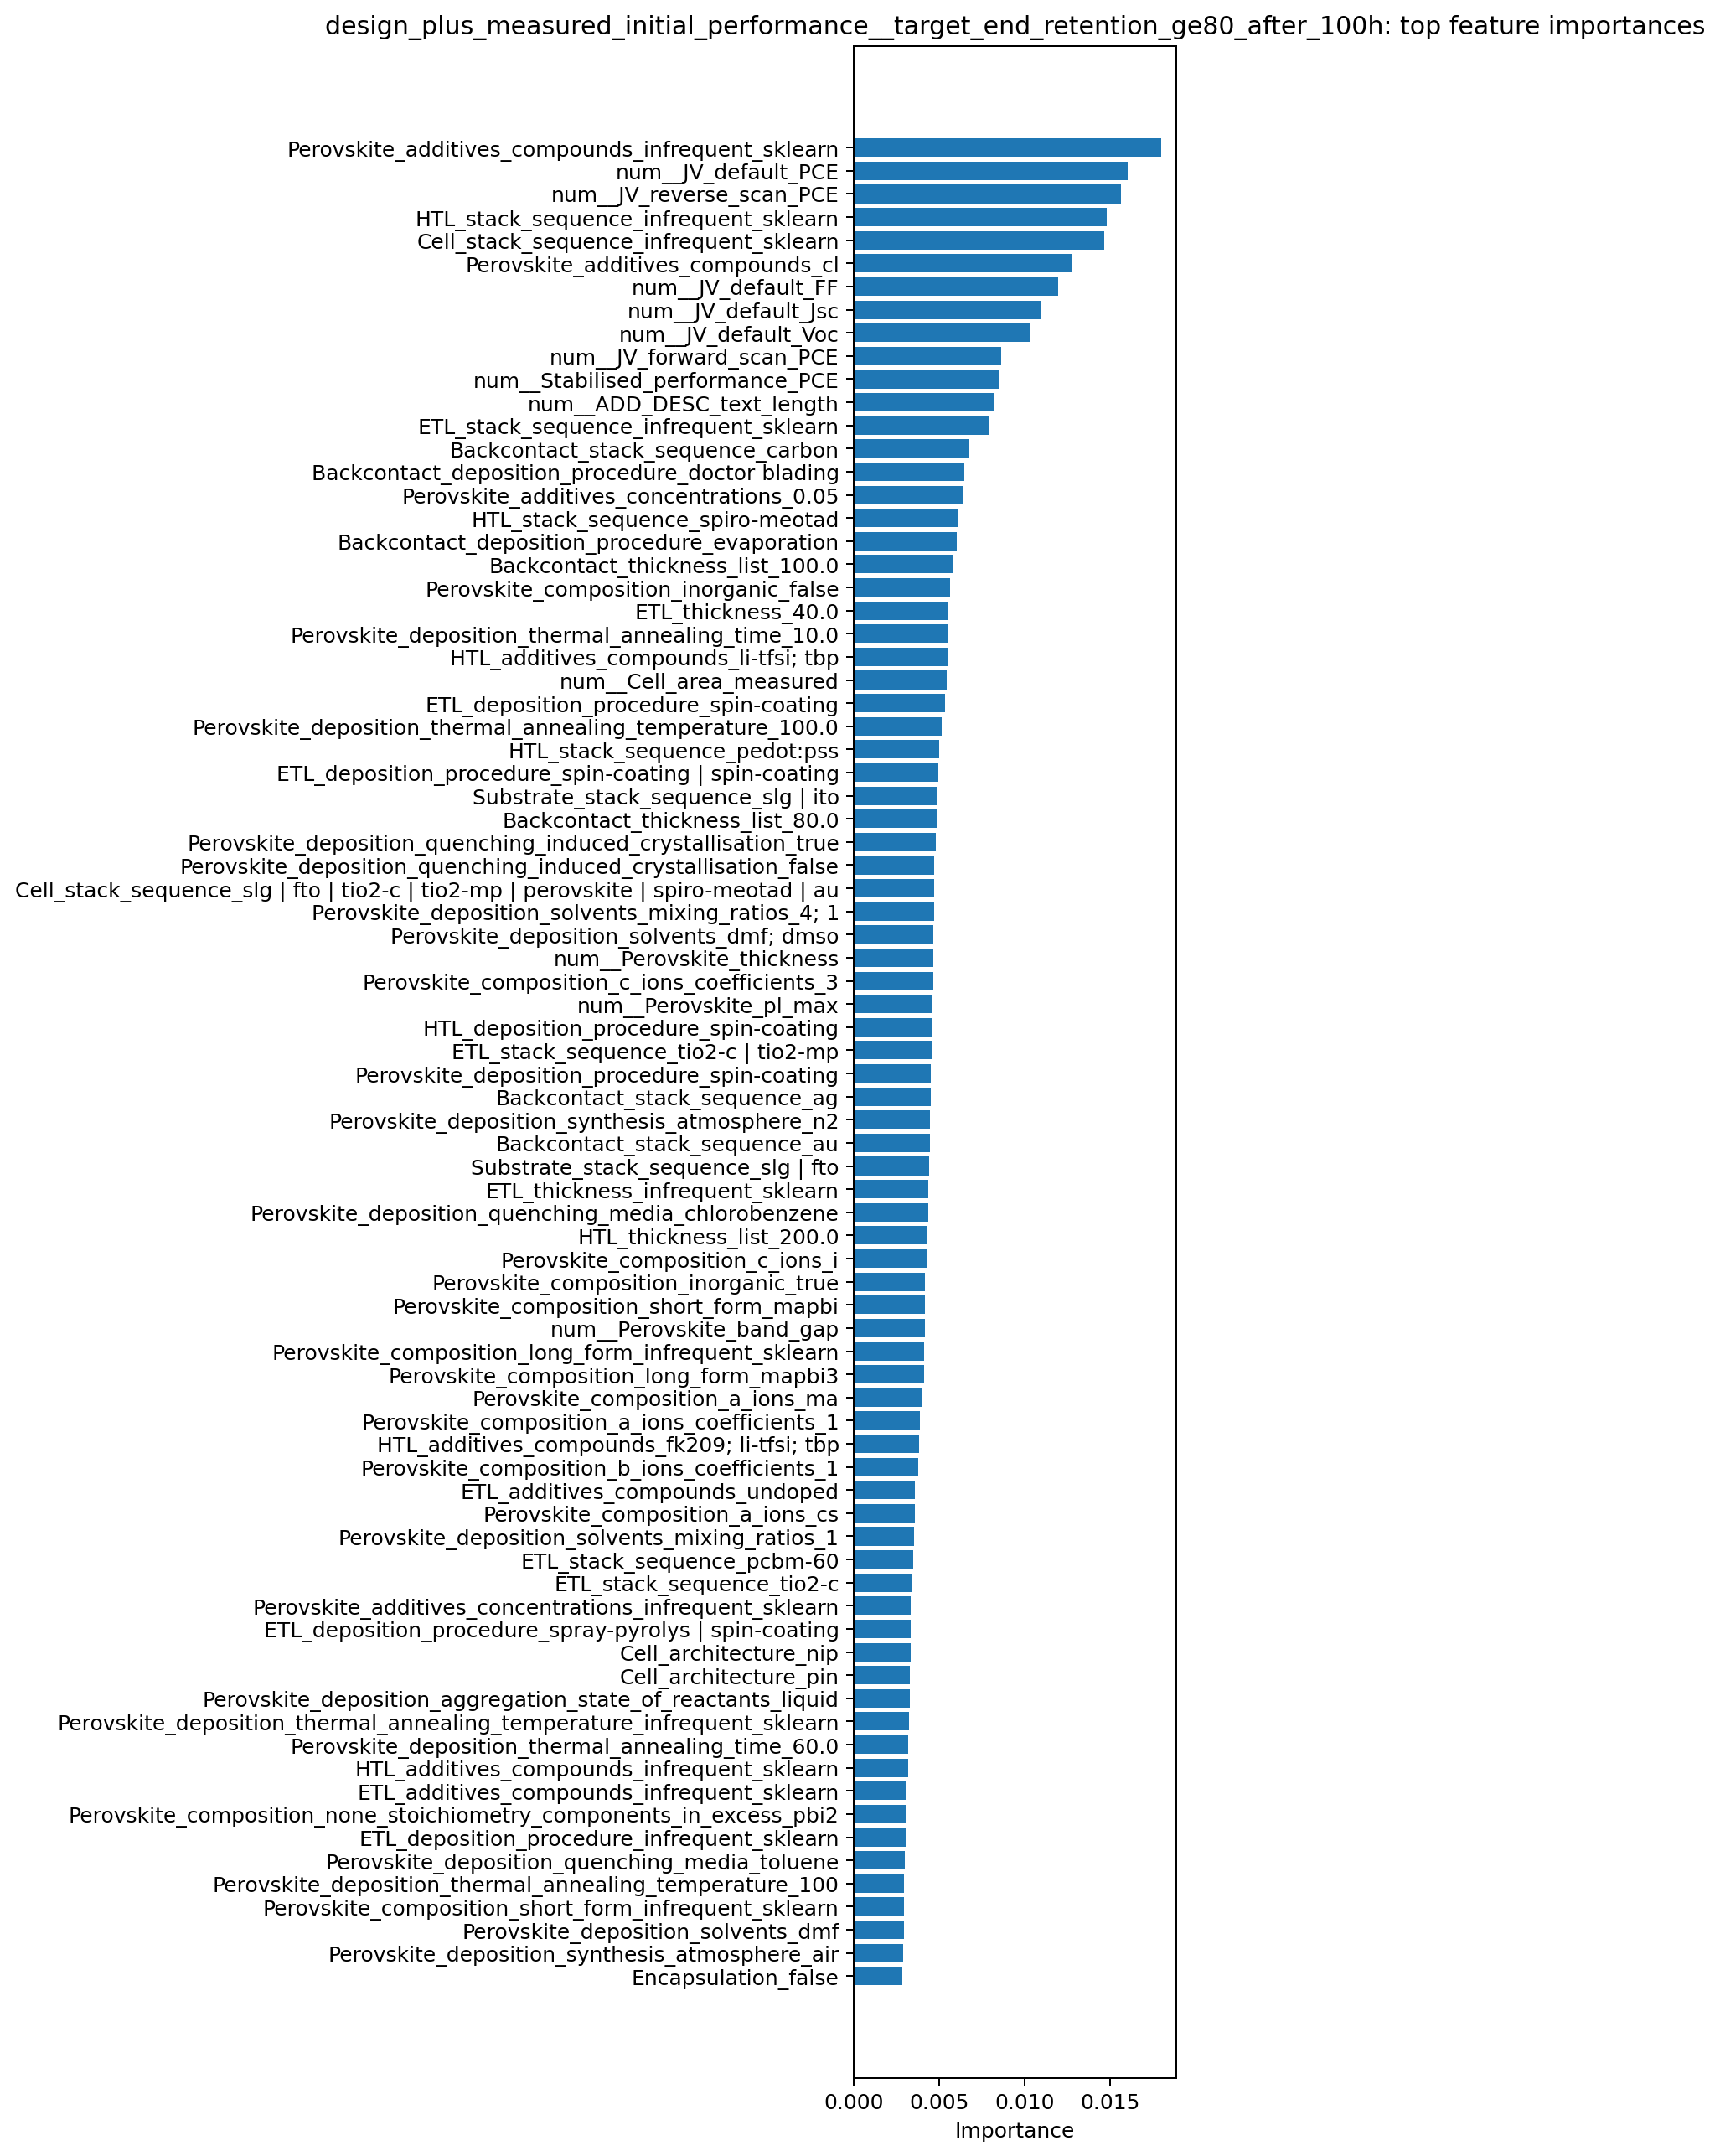

The data file committed next to this chart (first rows):
feature, importance
Perovskite_additives_compounds_infrequen…, 0.01796
num__JV_default_PCE, 0.01602
num__JV_reverse_scan_PCE, 0.01563
HTL_stack_sequence_infrequent_sklearn, 0.01479
Cell_stack_sequence_infrequent_sklearn, 0.01463
Perovskite_additives_compounds_cl, 0.01279
num__JV_default_FF, 0.01197
num__JV_default_Jsc, 0.01096
num__JV_default_Voc, 0.01031
num__JV_forward_scan_PCE, 0.008626
num__Stabilised_performance_PCE, 0.008467
num__ADD_DESC_text_length, 0.008233
ETL_stack_sequence_infrequent_sklearn, 0.007876
Backcontact_stack_sequence_carbon, 0.006738
Backcontact_deposition_procedure_doctor …, 0.006458
Perovskite_additives_concentrations_0.05, 0.00642
HTL_stack_sequence_spiro-meotad, 0.006099
Backcontact_deposition_procedure_evapora…, 0.006009
Backcontact_thickness_list_100.0, 0.005815
Perovskite_composition_inorganic_false, 0.00563
ETL_thickness_40.0, 0.005543
Perovskite_deposition_thermal_annealing_…, 0.005542
HTL_additives_compounds_li-tfsi; tbp, 0.005523
num__Cell_area_measured, 0.00542
ETL_deposition_procedure_spin-coating, 0.005344
Perovskite_deposition_thermal_annealing_…, 0.005118
HTL_stack_sequence_pedot:pss, 0.004991
ETL_deposition_procedure_spin-coating | …, 0.00493
Substrate_stack_sequence_slg | ito, 0.004815
Backcontact_thickness_list_80.0, 0.004815
Perovskite_deposition_quenching_induced_…, 0.004801
Perovskite_deposition_quenching_induced_…, 0.004716
Cell_stack_sequence_slg | fto | tio2-c |…, 0.004693
Perovskite_deposition_solvents_mixing_ra…, 0.004687
Perovskite_deposition_solvents_dmf; dmso, 0.004634
num__Perovskite_thickness, 0.004621
Perovskite_composition_c_ions_coefficien…, 0.00462
num__Perovskite_pl_max, 0.004571
HTL_deposition_procedure_spin-coating, 0.004533
ETL_stack_sequence_tio2-c | tio2-mp, 0.004527
Perovskite_deposition_procedure_spin-coa…, 0.004515
Backcontact_stack_sequence_ag, 0.004506
Perovskite_deposition_synthesis_atmosphe…, 0.00447
Backcontact_stack_sequence_au, 0.004465
Substrate_stack_sequence_slg | fto, 0.00438
ETL_thickness_infrequent_sklearn, 0.004367
Perovskite_deposition_quenching_media_ch…, 0.004339
HTL_thickness_list_200.0, 0.004311
Perovskite_composition_c_ions_i, 0.004246
Perovskite_composition_inorganic_true, 0.00417
Perovskite_composition_short_form_mapbi, 0.004146
num__Perovskite_band_gap, 0.004129
Perovskite_composition_long_form_infrequ…, 0.004105
Perovskite_composition_long_form_mapbi3, 0.004095
Perovskite_composition_a_ions_ma, 0.004018
Perovskite_composition_a_ions_coefficien…, 0.00384
HTL_additives_compounds_fk209; li-tfsi; …, 0.003789
Perovskite_composition_b_ions_coefficien…, 0.003777
ETL_additives_compounds_undoped, 0.003569
Perovskite_composition_a_ions_cs, 0.003545
... 1,774 more rows
